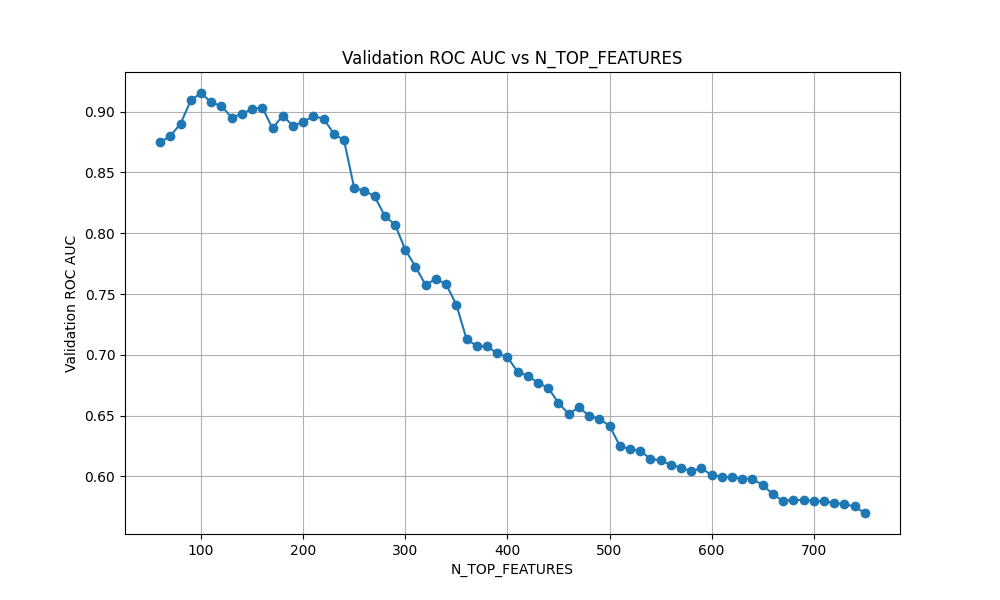

The file beside this chart, header and first rows:
N_TOP_FEATURES, Validation_ROC_AUC
60, 0.8748
70, 0.88
80, 0.8902
90, 0.9093
100, 0.9153
110, 0.9075
120, 0.9046
130, 0.8951
140, 0.8982
150, 0.9022
160, 0.9033
170, 0.8862
180, 0.8967
190, 0.8883
200, 0.8916
210, 0.8962
220, 0.8942
230, 0.8818
240, 0.8764
250, 0.837
260, 0.835
270, 0.8302
280, 0.8141
290, 0.807
300, 0.7864
310, 0.7724
320, 0.7573
330, 0.7627
340, 0.7579
350, 0.7413
360, 0.7128
370, 0.7073
380, 0.7069
390, 0.7013
400, 0.6981
410, 0.686
420, 0.6828
430, 0.677
440, 0.6727
450, 0.6604
460, 0.6514
470, 0.6567
480, 0.65
490, 0.6471
500, 0.6418
510, 0.6252
520, 0.6224
530, 0.6211
540, 0.6145
550, 0.6131
560, 0.6096
570, 0.6073
580, 0.6043
590, 0.6067
600, 0.6011
610, 0.5996
620, 0.5994
630, 0.598
640, 0.5979
650, 0.5929
... 10 more rows
